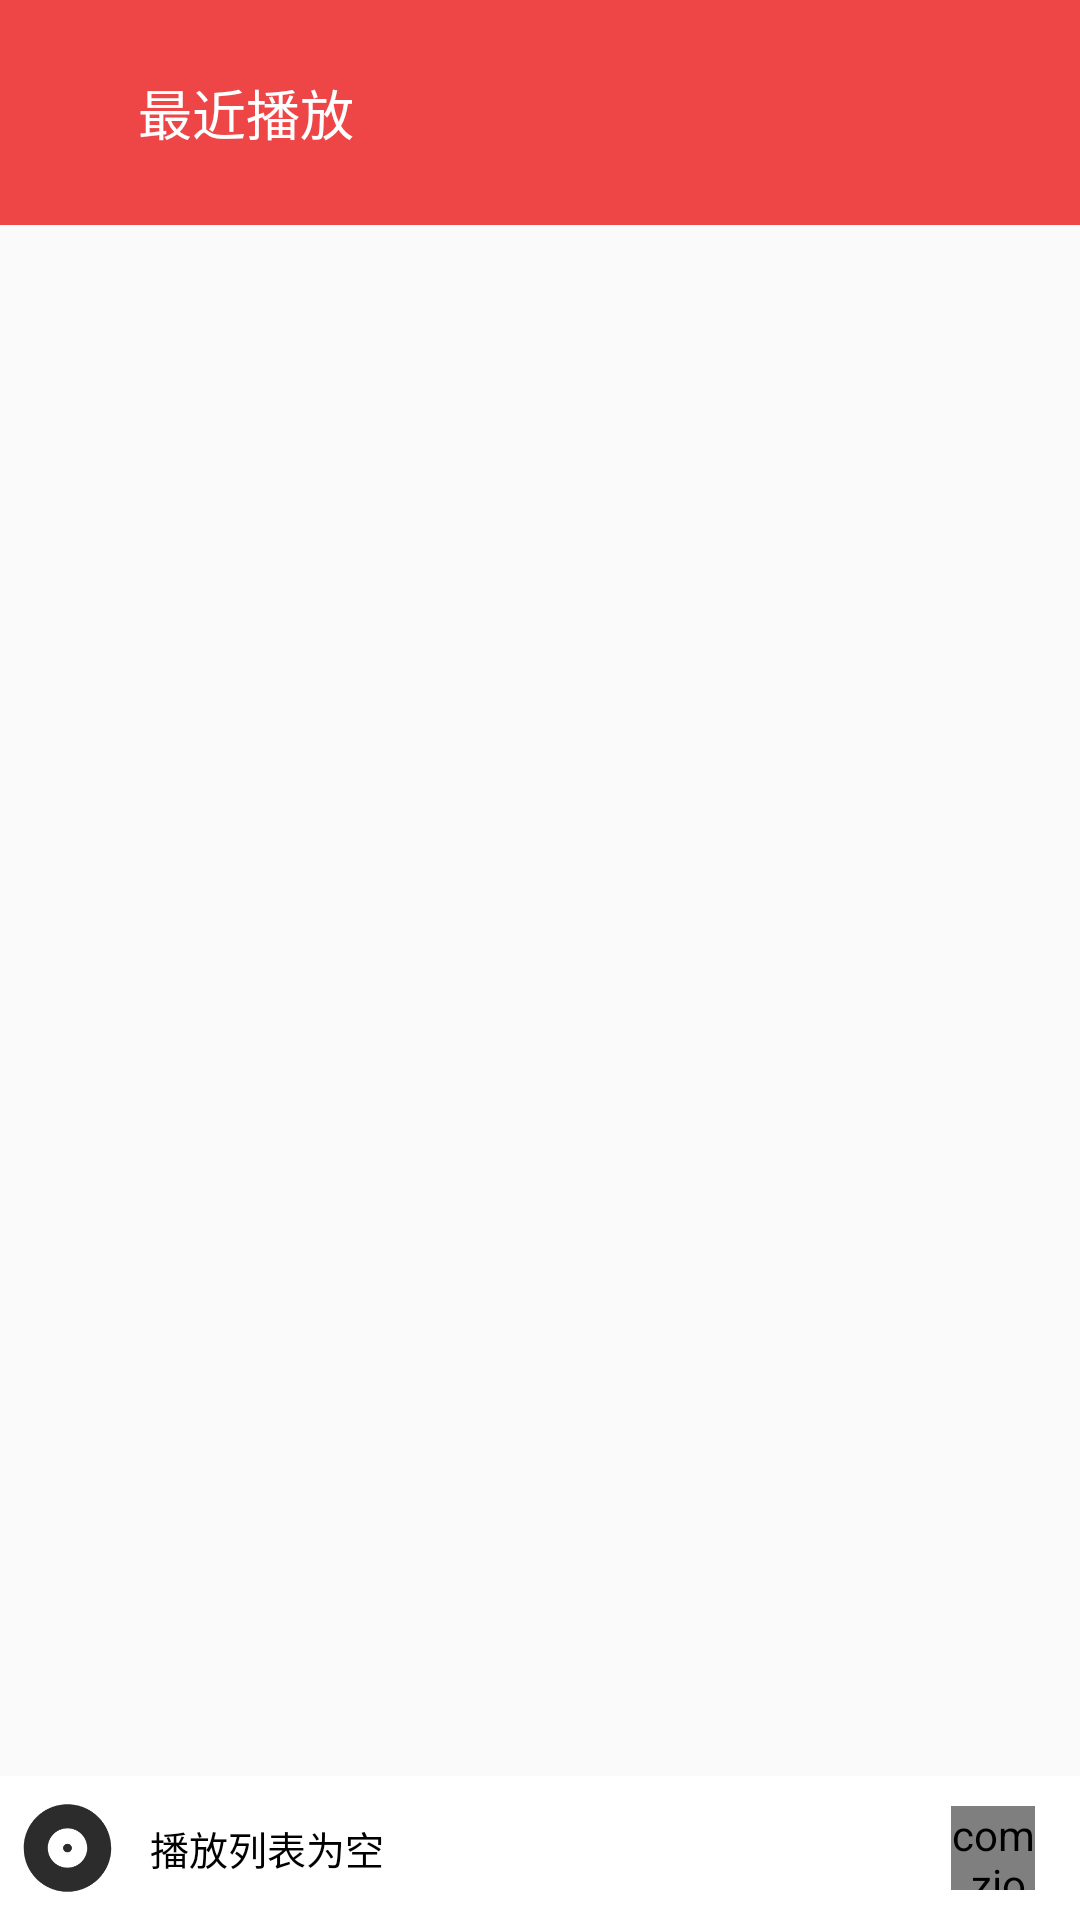

Produce the Android XML layout that renders to this screen, including the resource entries it uses.
<!-- AndroidManifest.xml: application theme AppTheme -->
<!-- res/layout/activity_recentlyplayed.xml -->
<?xml version="1.0" encoding="utf-8"?>
<LinearLayout xmlns:android="http://schemas.android.com/apk/res/android"
              android:layout_width="match_parent"
              android:layout_height="match_parent"
              android:orientation="vertical">

    <android.support.v7.widget.Toolbar
        android:layout_width="match_parent"
        android:layout_height="@dimen/topBar"
        android:background="@color/colorPrimary"
        android:fitsSystemWindows="true">

        <ImageView
            android:id="@+id/iv_back_localsongs"
            android:layout_width="30dp"
            android:layout_height="match_parent"
            android:clickable="true"
            android:src="@drawable/back_left"/>

        <TextView
            android:layout_width="match_parent"
            android:layout_height="match_parent"
            android:layout_marginLeft="10dp"
            android:gravity="center_vertical"
            android:text="最近播放"
            android:textColor="@color/white"
            android:textSize="18sp"/>
    </android.support.v7.widget.Toolbar>

    <android.support.v7.widget.RecyclerView
        android:layout_width="match_parent"
        android:layout_height="0dp"
        android:layout_weight="1"/>

    <include layout="@layout/layout_playingbar"/>
</LinearLayout>
<!-- res/layout/layout_playingbar.xml (included above) -->
<?xml version="1.0" encoding="utf-8"?>
<LinearLayout xmlns:android="http://schemas.android.com/apk/res/android"
              xmlns:app="http://schemas.android.com/apk/res-auto"
              android:id="@+id/ll_playbar"
              android:layout_width="match_parent"
              android:layout_height="@dimen/playbar"
              android:background="@color/white"
              android:clickable="true"
              android:orientation="horizontal">

    <ImageView
        android:id="@+id/iv_cover_playing"
        android:layout_width="45dp"
        android:layout_height="match_parent"
        android:padding="5dp"
        android:src="@drawable/default_cover"
        android:visibility="visible"/>

    <LinearLayout
        android:layout_width="0dp"
        android:layout_height="match_parent"
        android:layout_marginLeft="5dp"
        android:layout_weight="1"
        android:gravity="center_vertical"
        android:orientation="vertical"
        android:visibility="visible">

        <TextView
            android:id="@+id/tv_title_playing"
            android:layout_width="wrap_content"
            android:layout_height="wrap_content"
            android:maxLines="1"
            android:text="播放列表为空"
            android:textColor="@color/black"
            android:textSize="13sp"
            />

        <TextView
            android:id="@+id/tv_artist_playing"
            android:layout_width="wrap_content"
            android:layout_height="wrap_content"
            android:maxLines="1"
            android:text=""
            android:textSize="11sp"
            android:visibility="gone"/>
    </LinearLayout>

    <android.support.v4.view.ViewPager
        android:id="@+id/vp_playingbar"
        android:layout_width="0dp"
        android:layout_height="match_parent"
        android:layout_weight="1"
        android:padding="3dp"/>

    <RelativeLayout
        android:id="@+id/rl_playbutton"
        android:layout_width="48dp"
        android:layout_height="match_parent"
        android:clickable="true"
        android:foreground="?android:attr/selectableItemBackgroundBorderless"
        android:gravity="center"
        android:padding="5dp">

        <com.zionstudio.xmusic.view.RoundProgress
            android:id="@+id/rp_playbutton"
            android:layout_width="28dp"
            android:layout_height="28dp"
            android:layout_gravity="center_vertical"
            app:state="paused"
            app:strokeWidth="1.2dp"/>
    </RelativeLayout>

    <ImageView
        android:id="@+id/iv_playlistbutton"
        android:layout_width="wrap_content"
        android:layout_height="match_parent"
        android:layout_gravity="center_vertical"
        android:layout_marginRight="5dp"
        android:clickable="true"
        android:foreground="?android:attr/selectableItemBackground"
        android:src="@drawable/aa1"
        android:tint="@color/black"/>
</LinearLayout>
<!-- resources referenced by this layout -->
<resources>
  <color name="black">#ff000000</color>
  <color name="colorPrimary">@color/colorPrimaryDark</color>
  <color name="white">#ffffffff</color>
  <dimen name="playbar">48dp</dimen>
  <dimen name="topBar">75dp</dimen>
  <!-- drawable back_left: png bitmap (mipmap-xxhdpi, 2137 bytes) -->
  <!-- drawable default_cover: png bitmap (drawable-xxhdpi, 6726 bytes) -->
  <style name="AppTheme" parent="Theme.AppCompat.Light.NoActionBar">
          <item name="android:colorPrimary">@color/colorPrimary</item>
          <item name="android:colorPrimaryDark">@color/colorPrimaryDark</item>
          <item name="android:colorAccent">@color/colorAccent</item>
          <item name="android:windowContentTransitions">true</item>
          <item name="android:windowDisablePreview">true</item>
          <item name="android:listDivider">@drawable/divider</item>
      </style>
  <color name="colorPrimaryDark">@color/topBarColor</color>
  <color name="colorAccent">#00BCD4</color>
  <!-- drawable divider (drawable) -->
  <?xml version="1.0" encoding="utf-8"?>
  <shape xmlns:android="http://schemas.android.com/apk/res/android"
         android:shape="rectangle">
      <solid android:color="@color/colorItemDivider"/>
      <size android:height="0.7dp"/>
  </shape>
  <color name="topBarColor">#ee4647</color>
  <color name="colorItemDivider">#eaeaea</color>
</resources>
